Run: headless pygame with SDL's dummy video driver; simulated clock (each Clock.tick advances the game by its frame time, no real sleeping); random seed 0; keys injected as events and as key.get_pressed() state; no mouse input.
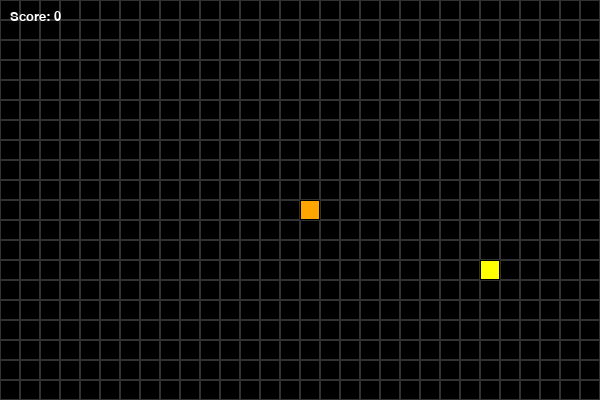
Frame 1 of 4 · flips 1–60 · no input
Frame 2 of 4 · flips 61–180 · tapped SPACE, RETURN · held RIGHT (→), D · screen unchanged from frame 1, image omitted
Frame 3 of 4 · flips 181–300 · held DOWN (↓), S · screen unchanged from frame 2, image omitted
Frame 4 of 4 · flips 301–420 · held LEFT (←), A, UP (↑), W · screen unchanged from frame 3, image omitted

The pygame program that drew these frames:

import pygame
import random
import time
from pygame.locals import *

# Initialize pygame
pygame.init()

# Game settings
SCREEN_WIDTH = 600
SCREEN_HEIGHT = 400
GRID_SIZE = 20
GRID_WIDTH = SCREEN_WIDTH // GRID_SIZE
GRID_HEIGHT = SCREEN_HEIGHT // GRID_SIZE
FPS = 10

# Colors
BLACK = (0, 0, 0)
WHITE = (255, 255, 255)
GREEN = (0, 255, 0)
RED = (255, 0, 0)
BLUE = (0, 0, 255)
YELLOW = (255, 255, 0)
PURPLE = (128, 0, 128)
ORANGE = (255, 165, 0)

# Directions
UP = (0, -1)
DOWN = (0, 1)
LEFT = (-1, 0)
RIGHT = (1, 0)

# Setup display
screen = pygame.display.set_mode((SCREEN_WIDTH, SCREEN_HEIGHT))
pygame.display.set_caption('Snake Game with Timed Food')
clock = pygame.time.Clock()

class Snake:
    def __init__(self):
        self.positions = [(GRID_WIDTH // 2, GRID_HEIGHT // 2)]
        self.length = 1
        self.direction = RIGHT
        self.score = 0
        self.color = GREEN
    
    def get_head_position(self):
        return self.positions[0]
    
    def update(self):
        head = self.get_head_position()
        x, y = self.direction
        new_head = ((head[0] + x) % GRID_WIDTH, (head[1] + y) % GRID_HEIGHT)
        
        if new_head in self.positions[1:]:
            return False
        
        self.positions.insert(0, new_head)
        if len(self.positions) > self.length:
            self.positions.pop()
        return True
    
    def reset(self):
        self.__init__()
    
    def render(self, surface):
        for i, p in enumerate(self.positions):
            rect = pygame.Rect((p[0] * GRID_SIZE, p[1] * GRID_SIZE), (GRID_SIZE, GRID_SIZE))
            color = ORANGE if i == 0 else self.color
            pygame.draw.rect(surface, color, rect)
            pygame.draw.rect(surface, BLACK, rect, 1)

class Food:
    def __init__(self):
        self.randomize_type()
        self.randomize_position()
    
    def randomize_position(self):
        while True:
            self.position = (random.randint(0, GRID_WIDTH - 1), random.randint(0, GRID_HEIGHT - 1))
            if self.position not in snake.positions:
                break
    
    def randomize_type(self):
        food_types = [
            ("normal", 70, RED, 1, None),
            ("bonus", 20, YELLOW, 3, None),
            ("special", 5, BLUE, 5, None),
            ("timed", 5, PURPLE, 2, 3)  # Disappears after 3 seconds
        ]
        
        self.type, _, self.color, self.weight, self.lifetime = random.choices(
            food_types,
            weights=[t[1] for t in food_types],
            k=1
        )[0]
        
        self.spawn_time = time.time()
    
    def is_expired(self):
        if self.lifetime is not None:
            return time.time() - self.spawn_time > self.lifetime
        return False
    
    def time_remaining(self):
        if self.lifetime is None:
            return 1
        return max(0, (self.lifetime - (time.time() - self.spawn_time)) / self.lifetime)
    
    def render(self, surface):
        rect = pygame.Rect((self.position[0] * GRID_SIZE, self.position[1] * GRID_SIZE), (GRID_SIZE, GRID_SIZE))
        pygame.draw.rect(surface, self.color, rect)
        pygame.draw.rect(surface, BLACK, rect, 1)
        
        if self.type == "timed":
            remaining = self.time_remaining()
            radius = int((GRID_SIZE // 2 - 2) * remaining)
            center = (rect.centerx, rect.centery)
            pygame.draw.circle(surface, WHITE, center, radius)

def draw_grid(surface):
    for y in range(0, SCREEN_HEIGHT, GRID_SIZE):
        for x in range(0, SCREEN_WIDTH, GRID_SIZE):
            rect = pygame.Rect((x, y), (GRID_SIZE, GRID_SIZE))
            pygame.draw.rect(surface, (50, 50, 50), rect, 1)

def show_hud(surface, score, food_time_left):
    font = pygame.font.SysFont('Arial', 20)
    score_text = font.render(f"Score: {score}", True, WHITE)
    surface.blit(score_text, (10, 10))
    
    if food_time_left is not None:
        time_text = font.render(f"Food: {food_time_left:.1f}s", True, WHITE)
        surface.blit(time_text, (10, 40))

def main():
    global snake
    
    snake = Snake()
    food = Food()
    game_over = False
    
    running = True
    while running:
        for event in pygame.event.get():
            if event.type == QUIT:
                running = False
            elif event.type == KEYDOWN:
                if event.key == K_UP and snake.direction != DOWN:
                    snake.direction = UP
                elif event.key == K_DOWN and snake.direction != UP:
                    snake.direction = DOWN
                elif event.key == K_LEFT and snake.direction != RIGHT:
                    snake.direction = LEFT
                elif event.key == K_RIGHT and snake.direction != LEFT:
                    snake.direction = RIGHT
        
        if not game_over:
            if not snake.update():
                game_over = True
            
            if snake.get_head_position() == food.position:
                snake.length += food.weight
                snake.score += food.weight
                food = Food()
            
            if food.is_expired():
                food = Food()
            
            food_time_left = food.time_remaining() if food.lifetime is not None else None
            
            screen.fill(BLACK)
            draw_grid(screen)
            snake.render(screen)
            food.render(screen)
            show_hud(screen, snake.score, food_time_left)
            
            pygame.display.update()
            clock.tick(FPS)
    
    pygame.quit()

if __name__ == "__main__":
    main()
